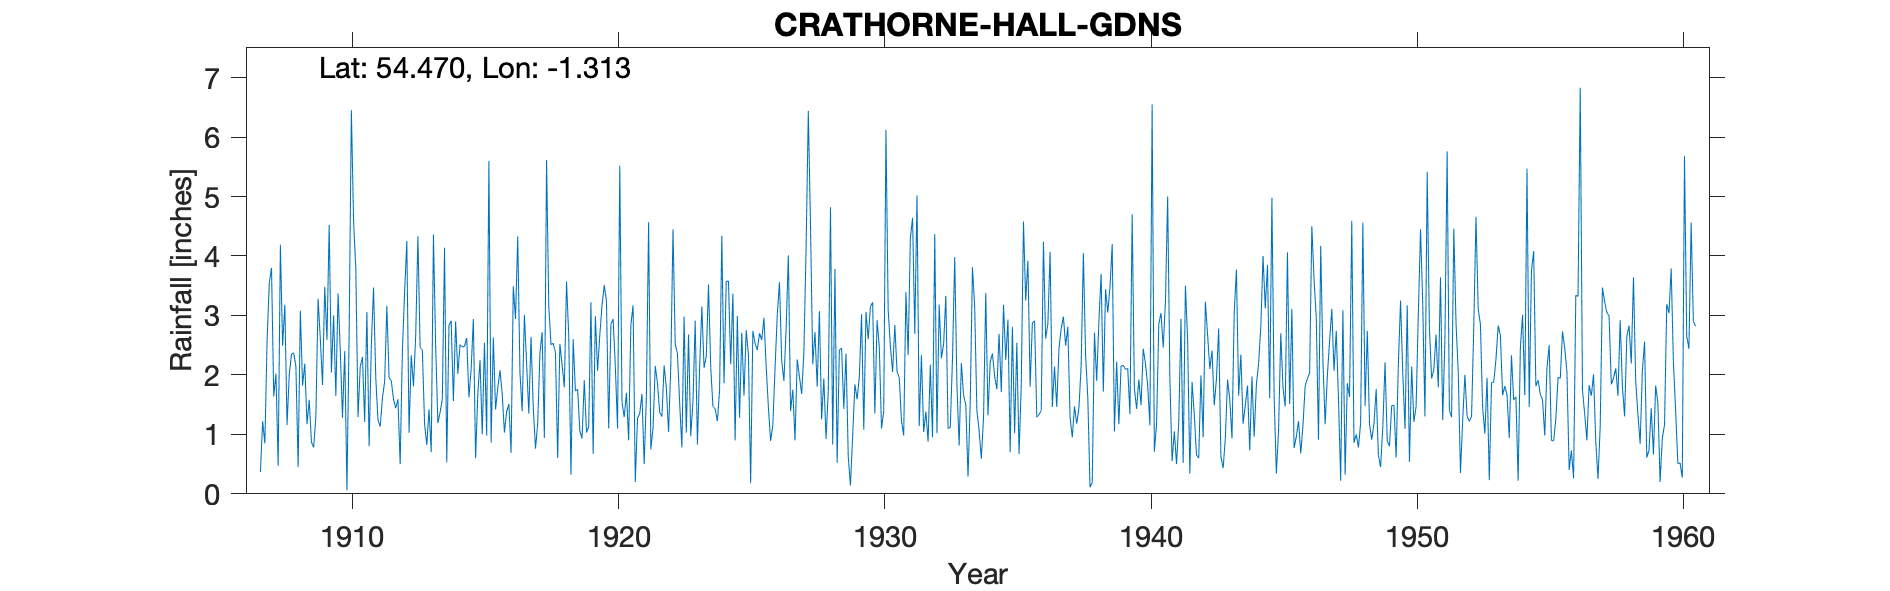

The file beside this chart, header and first rows:
CRATHORNE HALL GARDENS NR YARM, , , , , , , , , , , , , , , , , , , , , , , 
Grid ref, NZ446085, Long, -1.313, Lat, 54.47, Elevation, 185, ft, , , , , , , , , , , , , , , 
Station no, 3482, , , , , , , , , , , , , , , , , , , , , , 
, 1900, 1901, 1902, 1903, 1904, 1905, 1906, 1907, 1908, 1909, 1910, 1911, 1912, 1913, 1914, 1915, 1916, 1917, 1918, 1919, 1920, 1921, 1922
January, , , , , , , , 0.37, 1.16, 0.78, 2.41, 3.06, 1.59, 2.46, 0.53, 2.94, 2.08, 2.19, 2.53, 1.06, 3.24, 3.17, 1.37
February, , , , , , , , 1.22, 2, 1.3, 1.28, 0.8, 1.44, 2.42, 2.83, 0.6, 1.68, 1.35, 2.38, 0.93, 1.1, 0.2, 1.3
March, , , , , , , , 0.85, 2.35, 3.28, 2.4, 2.49, 1.59, 1.18, 2.91, 1.68, 1.03, 2.64, 0.6, 1.91, 2.85, 1.27, 2.16
April, , , , , , , , 2.57, 2.37, 2.61, 0.06, 3.47, 0.5, 0.82, 1.56, 2.25, 1.38, 1.45, 2.52, 1.03, 2.94, 1.35, 1.78
May, , , , , , , , 3.55, 2.14, 1.83, 2.72, 1.95, 2.4, 1.42, 2.9, 1, 1.51, 0.76, 2.17, 1.13, 2.14, 1.68, 1.04
June, , , , , , , , 3.8, 0.45, 3.48, 6.45, 1.24, 3.39, 0.7, 2.02, 2.54, 0.69, 1.18, 1.79, 3.22, 1.1, 0.5, 2.14
July, , , , , , , , 1.64, 3.08, 2.59, 4.58, 1.13, 4.25, 4.36, 2.51, 0.98, 3.49, 2.36, 3.57, 0.67, 5.52, 1.64, 4.45
August, , , , , , , , 2.02, 1.82, 4.52, 3.79, 1.61, 1.03, 2.48, 2.47, 5.6, 2.94, 2.72, 2.65, 2.99, 1.54, 4.57, 2.52
September, , , , , , , , 0.47, 2.19, 2.04, 1.29, 1.89, 2.33, 1.19, 2.48, 0.86, 4.33, 0.94, 0.32, 2.07, 1.29, 0.75, 2.36
October, , , , , , , , 4.19, 1.17, 3, 2.14, 3.16, 1.81, 1.37, 2.62, 2.63, 2.04, 5.61, 2.6, 2.67, 1.7, 1.11, 1.53
November, , , , , , , , 2.49, 1.58, 1.65, 2.3, 1.95, 2.66, 1.59, 1.62, 1.42, 1.39, 3.15, 1.73, 3.17, 0.9, 2.15, 0.78
December, , , , , , , , 3.18, 0.87, 3.37, 1.21, 1.9, 4.33, 4.14, 2.1, 1.78, 3.01, 2.51, 1.76, 3.51, 2.84, 1.86, 2.98
Total, , , , , , , , 26.35, 21.18, 30.45, 30.63, 24.65, 27.32, 24.13, 26.55, 24.28, 25.57, 26.86, 24.62, 24.36, 27.16, 20.25, 24.41
1907 ARITHMETIC, , , , , , , , , , , , , , , , , , , , , , , 
1910, 1911 arithmetic, , , , , , , , , , , , , , , , , , , , , , , 
1918 Feb mis transcription, , , , , , , , , , , , , , , , , , , , , , , 
